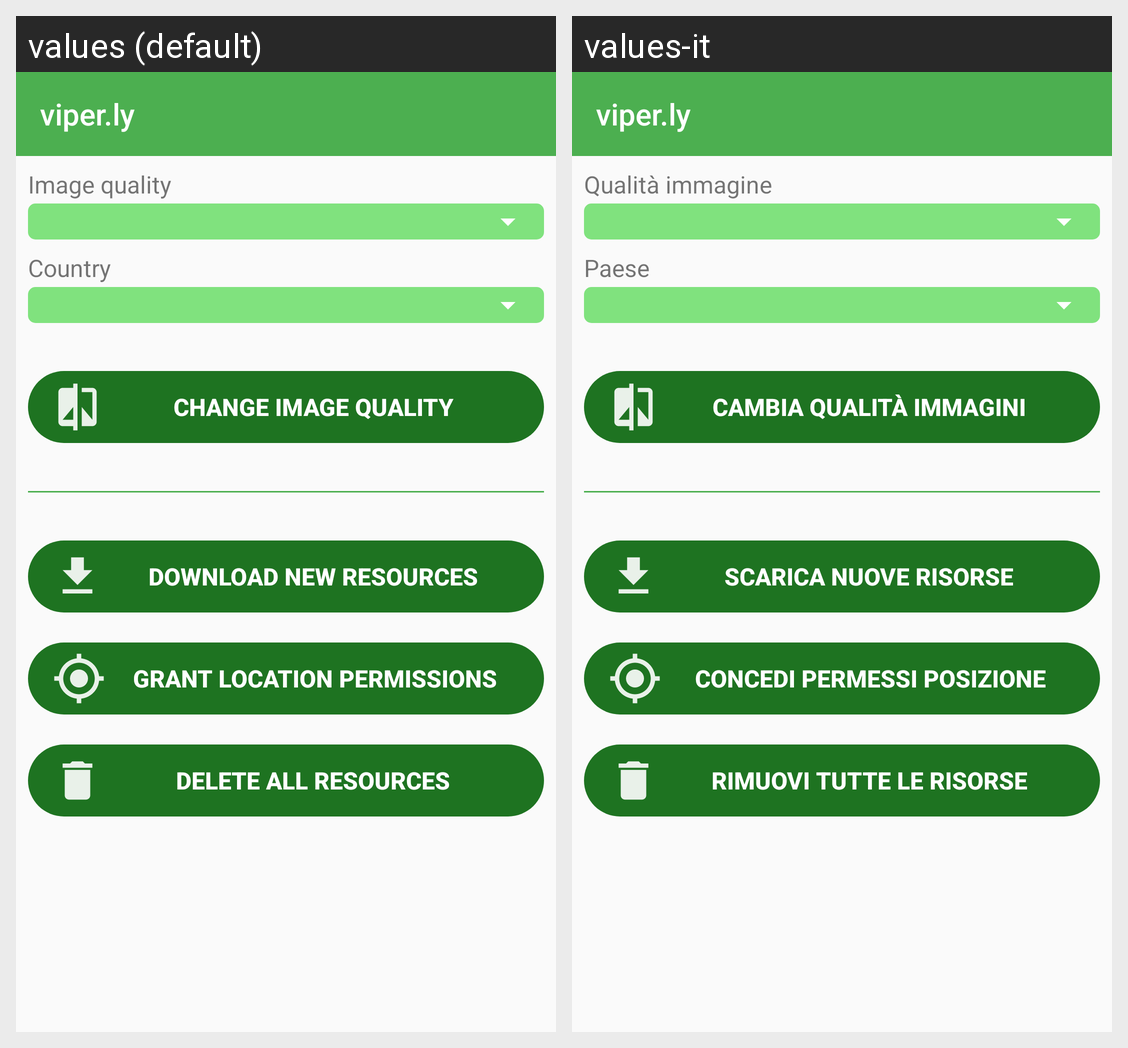

For this localized Android screen grid, give each drawn string resource with its value in every locale shown.
Android screen res/layout/activity_settings.xml rendered under 2 locales, left to right: values (default), values-it. Device: Nexus 5 (rendered at 1080×1920; each locale shown at half size, 540×960, under a caption strip naming it); theme app_theme.
Strings drawn on this screen, with the default value and each locale's value (text and hints the layout hard-codes, and strings that could not be matched under every locale, appear in the picture but are not listed):

select_image_quality
  values: Image quality
  values-it: Qualità immagine

select_the_country
  values: Country
  values-it: Paese

change_image_quality_button_text
  values: CHANGE IMAGE QUALITY
  values-it: CAMBIA QUALITÀ IMMAGINI

download_new_resources
  values: Download new resources
  values-it: Scarica nuove risorse

update_location
  values: Grant location permissions
  values-it: Concedi permessi posizione

remove_cache
  values: Delete all resources
  values-it: Rimuovi tutte le risorse

app_name
  values: viper.ly
  values-it: viper.ly
